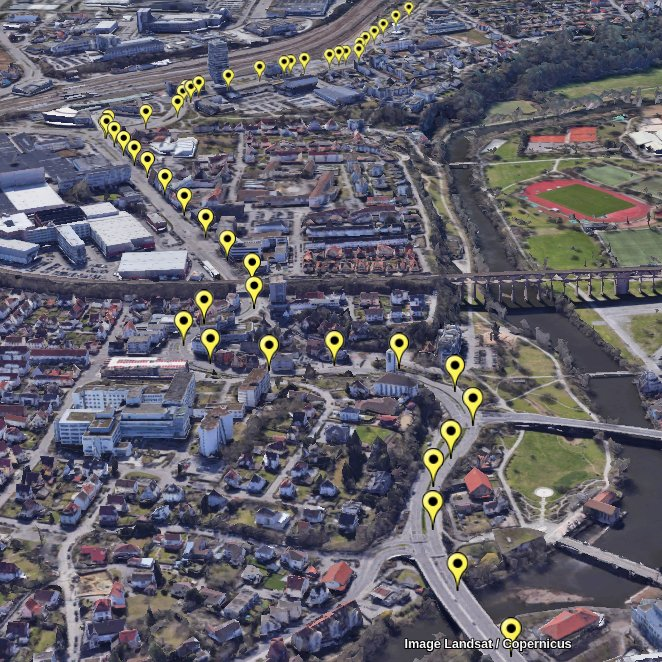

The table this chart was drawn from, first rows:
utc_d, utc_t, lat, lon, alt, sat
2021-02-09, 16:07:46, 48.96, 9.132, 236.6, 7
2021-02-09, 16:07:51, 48.96, 9.133, 235.9, 7
2021-02-09, 16:07:56, 48.96, 9.133, 235.9, 7
2021-02-09, 16:08:01, 48.96, 9.133, 234.7, 7
2021-02-09, 16:08:06, 48.96, 9.132, 235.3, 6
2021-02-09, 16:08:11, 48.96, 9.132, 237.8, 7
2021-02-09, 16:08:16, 48.96, 9.132, 233.9, 7
2021-02-09, 16:08:21, 48.96, 9.133, 235.0, 7
2021-02-09, 16:08:26, 48.96, 9.133, 237.4, 6
2021-02-09, 16:08:31, 48.96, 9.134, 235.5, 6
2021-02-09, 16:08:36, 48.96, 9.135, 235.8, 6
2021-02-09, 16:08:41, 48.96, 9.135, 236.1, 6
2021-02-09, 16:08:46, 48.96, 9.135, 239.1, 6
2021-02-09, 16:08:51, 48.96, 9.134, 238.0, 6
2021-02-09, 16:08:56, 48.95, 9.134, 241.7, 6
2021-02-09, 16:09:01, 48.95, 9.135, 248.9, 6
2021-02-09, 16:09:06, 48.95, 9.135, 252.8, 6
2021-02-09, 16:09:11, 48.95, 9.135, 257.3, 6
2021-02-09, 16:09:16, 48.95, 9.136, 259.5, 7
2021-02-09, 16:09:21, 48.95, 9.136, 261.4, 7
2021-02-09, 16:09:26, 48.95, 9.136, 263.9, 5
2021-02-09, 16:09:31, 48.95, 9.136, 264.7, 6
2021-02-09, 16:09:36, 48.95, 9.136, 265.8, 6
2021-02-09, 16:09:41, 48.95, 9.137, 265.8, 6
2021-02-09, 16:09:46, 48.95, 9.137, 267.0, 6
2021-02-09, 16:09:51, 48.95, 9.137, 267.4, 6
2021-02-09, 16:09:56, 48.95, 9.137, 267.3, 6
2021-02-09, 16:10:01, 48.95, 9.137, 267.0, 6
2021-02-09, 16:10:06, 48.95, 9.137, 266.9, 6
2021-02-09, 16:10:11, 48.95, 9.137, 266.7, 6
2021-02-09, 16:10:16, 48.95, 9.137, 266.4, 6
2021-02-09, 16:10:21, 48.95, 9.137, 266.4, 6
2021-02-09, 16:10:26, 48.95, 9.137, 266.2, 6
2021-02-09, 16:10:31, 48.95, 9.137, 266.9, 7
2021-02-09, 16:10:36, 48.95, 9.136, 265.9, 7
2021-02-09, 16:10:41, 48.95, 9.135, 265.2, 6
2021-02-09, 16:10:46, 48.95, 9.135, 258.8, 7
2021-02-09, 16:10:51, 48.95, 9.135, 261.2, 7
2021-02-09, 16:10:56, 48.95, 9.135, 263.0, 7
2021-02-09, 16:11:01, 48.95, 9.135, 264.4, 7
2021-02-09, 16:11:06, 48.95, 9.135, 264.7, 7
2021-02-09, 16:11:11, 48.95, 9.135, 264.6, 7
2021-02-09, 16:11:16, 48.95, 9.135, 265.0, 7
2021-02-09, 16:11:21, 48.95, 9.135, 265.1, 7
2021-02-09, 16:11:26, 48.95, 9.134, 264.5, 7
2021-02-09, 16:11:31, 48.95, 9.134, 264.9, 7
2021-02-09, 16:11:36, 48.95, 9.133, 264.6, 7
2021-02-09, 16:11:41, 48.95, 9.133, 264.2, 7
2021-02-09, 16:11:46, 48.95, 9.133, 261.7, 7
2021-02-09, 16:11:51, 48.95, 9.133, 261.0, 7
2021-02-09, 16:11:56, 48.95, 9.132, 260.9, 7
2021-02-09, 16:12:01, 48.95, 9.132, 260.7, 7
2021-02-09, 16:12:06, 48.95, 9.132, 260.9, 7
2021-02-09, 16:12:11, 48.95, 9.132, 262.2, 7
2021-02-09, 16:12:16, 48.95, 9.132, 264.0, 7
2021-02-09, 16:12:21, 48.95, 9.131, 267.8, 7
2021-02-09, 16:12:26, 48.95, 9.131, 271.1, 6
2021-02-09, 16:12:31, 48.95, 9.131, 270.2, 6
2021-02-09, 16:12:36, 48.94, 9.131, 271.0, 7
2021-02-09, 16:12:41, 48.94, 9.13, 271.5, 6
